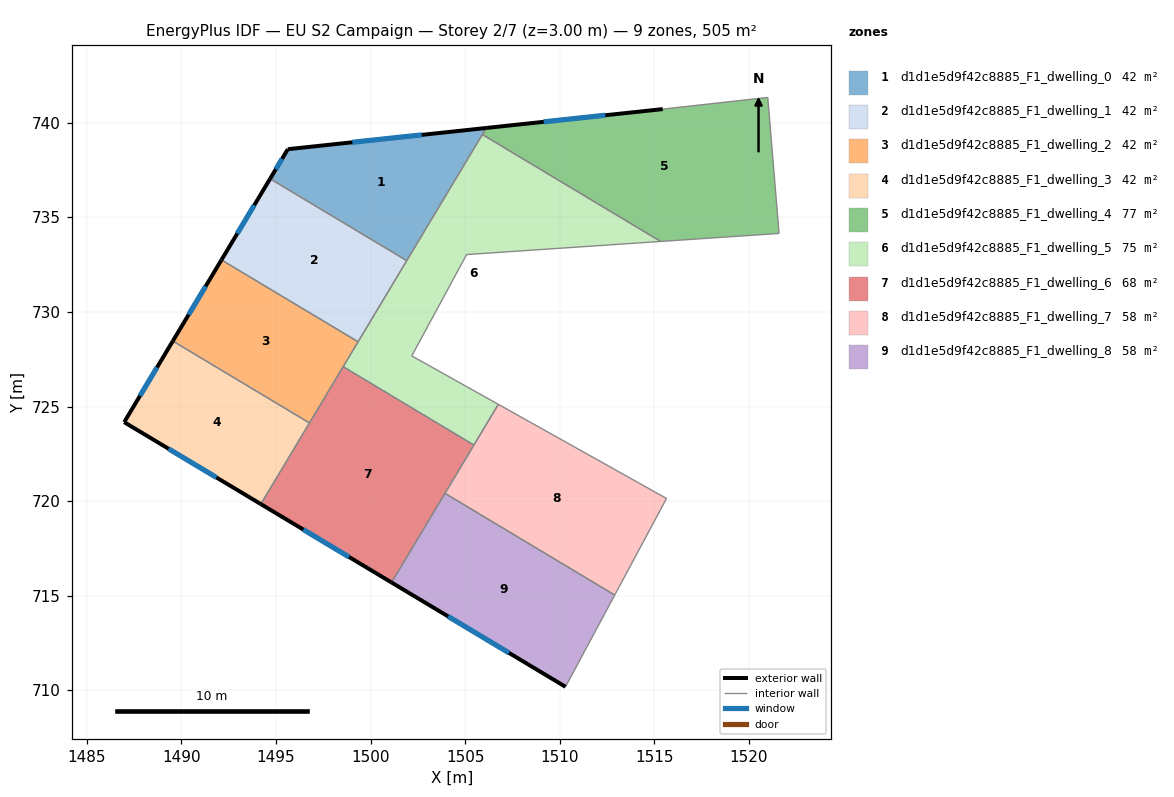
=== STOREY PLAN SPEC (per zone: floor XY polygon, exterior-wall plan segments, windows/doors) ===
zone 1: d1d1e5d9f42c8885_F1_dwelling_0  (42.1 m²)
  floor: (1506.11, 739.73) (1501.91, 732.71) (1494.69, 737.04) (1495.62, 738.61)
  exterior wall: (1495.62, 738.61) – (1494.69, 737.04)  [1.8 m]
    window: (1495.32, 738.10) – (1494.99, 737.55)  [0.7 m²]
  exterior wall: (1506.11, 739.73) – (1495.62, 738.61)  [10.6 m]
    window: (1502.70, 739.36) – (1499.04, 738.97)  [3.9 m²]
  interior walls: 4
zone 2: d1d1e5d9f42c8885_F1_dwelling_1  (42.1 m²)
  floor: (1501.91, 732.71) (1499.34, 728.42) (1492.12, 732.75) (1494.69, 737.04)
  exterior wall: (1494.69, 737.04) – (1492.12, 732.75)  [5.0 m]
    window: (1493.85, 735.65) – (1492.95, 734.15)  [1.8 m²]
  interior walls: 3
zone 3: d1d1e5d9f42c8885_F1_dwelling_2  (42.1 m²)
  floor: (1499.34, 728.42) (1496.77, 724.13) (1489.55, 728.46) (1492.12, 732.75)
  exterior wall: (1492.12, 732.75) – (1489.55, 728.46)  [5.0 m]
    window: (1491.28, 731.36) – (1490.38, 729.86)  [1.8 m²]
  interior walls: 4
zone 4: d1d1e5d9f42c8885_F1_dwelling_3  (42.1 m²)
  floor: (1496.77, 724.13) (1494.20, 719.84) (1486.97, 724.18) (1489.55, 728.46)
  exterior wall: (1486.97, 724.18) – (1494.20, 719.84)  [8.4 m]
    window: (1489.32, 722.77) – (1491.85, 721.25)  [3.1 m²]
  exterior wall: (1489.55, 728.46) – (1486.97, 724.18)  [5.0 m]
    window: (1488.71, 727.07) – (1487.81, 725.57)  [1.8 m²]
  interior walls: 2
zone 5: d1d1e5d9f42c8885_F1_dwelling_4  (76.8 m²)
  floor: (1521.00, 741.34) (1521.59, 734.15) (1515.33, 733.73) (1505.91, 739.38) (1506.01, 739.55) (1506.11, 739.73) (1515.44, 740.72)
  exterior wall: (1515.44, 740.72) – (1506.11, 739.73)  [9.4 m]
    window: (1512.41, 740.40) – (1509.15, 740.05)  [3.4 m²]
  interior walls: 6
zone 6: d1d1e5d9f42c8885_F1_dwelling_5  (75.5 m²)
  floor: (1515.33, 733.73) (1514.46, 733.67) (1514.20, 733.65) (1505.08, 733.04) (1502.18, 727.68) (1506.75, 725.12) (1505.46, 722.96) (1498.55, 727.11) (1505.91, 739.38)
  interior walls: 11
zone 7: d1d1e5d9f42c8885_F1_dwelling_6  (68.2 m²)
  floor: (1505.46, 722.96) (1501.11, 715.70) (1494.20, 719.84) (1498.55, 727.11)
  exterior wall: (1494.20, 719.84) – (1501.11, 715.70)  [8.1 m]
    window: (1496.44, 718.50) – (1498.86, 717.05)  [3.0 m²]
  interior walls: 5
zone 8: d1d1e5d9f42c8885_F1_dwelling_7  (58.2 m²)
  floor: (1515.64, 720.14) (1512.91, 715.04) (1503.93, 720.41) (1506.75, 725.12)
  interior walls: 5
zone 9: d1d1e5d9f42c8885_F1_dwelling_8  (58.2 m²)
  floor: (1512.91, 715.04) (1510.30, 710.19) (1501.11, 715.70) (1503.93, 720.41)
  exterior wall: (1501.11, 715.70) – (1510.30, 710.19)  [10.7 m]
    window: (1504.10, 713.91) – (1507.31, 711.98)  [3.9 m²]
  interior walls: 3

=== DERIVED (storey summary) ===
Building: EU S2 Campaign
Storey: 2 of 7  (floor level z = 3.00 m)
Storey gross floor area: 505.4 m²
Zones on this storey: 9
  - d1d1e5d9f42c8885_F1_dwelling_0: floor 42.1 m²; exterior wall 12.4 m (37.1 m²); 2 window(s) 4.5 m²; WWR 12.2%
  - d1d1e5d9f42c8885_F1_dwelling_1: floor 42.1 m²; exterior wall 5.0 m (15.0 m²); 1 window(s) 1.8 m²; WWR 12.2%
  - d1d1e5d9f42c8885_F1_dwelling_2: floor 42.1 m²; exterior wall 5.0 m (15.0 m²); 1 window(s) 1.8 m²; WWR 12.2%
  - d1d1e5d9f42c8885_F1_dwelling_3: floor 42.1 m²; exterior wall 13.4 m (40.3 m²); 2 window(s) 4.9 m²; WWR 12.2%
  - d1d1e5d9f42c8885_F1_dwelling_4: floor 76.8 m²; exterior wall 9.4 m (28.1 m²); 1 window(s) 3.4 m²; WWR 12.2%
  - d1d1e5d9f42c8885_F1_dwelling_5: floor 75.5 m²
  - d1d1e5d9f42c8885_F1_dwelling_6: floor 68.2 m²; exterior wall 8.1 m (24.2 m²); 1 window(s) 3.0 m²; WWR 12.2%
  - d1d1e5d9f42c8885_F1_dwelling_7: floor 58.2 m²
  - d1d1e5d9f42c8885_F1_dwelling_8: floor 58.2 m²; exterior wall 10.7 m (32.2 m²); 1 window(s) 3.9 m²; WWR 12.2%
Zone adjacency (shared interzone walls):
  - d1d1e5d9f42c8885_F1_dwelling_0 ↔ d1d1e5d9f42c8885_F1_dwelling_1
  - d1d1e5d9f42c8885_F1_dwelling_0 ↔ d1d1e5d9f42c8885_F1_dwelling_4
  - d1d1e5d9f42c8885_F1_dwelling_0 ↔ d1d1e5d9f42c8885_F1_dwelling_5
  - d1d1e5d9f42c8885_F1_dwelling_1 ↔ d1d1e5d9f42c8885_F1_dwelling_2
  - d1d1e5d9f42c8885_F1_dwelling_1 ↔ d1d1e5d9f42c8885_F1_dwelling_5
  - d1d1e5d9f42c8885_F1_dwelling_2 ↔ d1d1e5d9f42c8885_F1_dwelling_3
  - d1d1e5d9f42c8885_F1_dwelling_2 ↔ d1d1e5d9f42c8885_F1_dwelling_5
  - d1d1e5d9f42c8885_F1_dwelling_2 ↔ d1d1e5d9f42c8885_F1_dwelling_6
  - d1d1e5d9f42c8885_F1_dwelling_3 ↔ d1d1e5d9f42c8885_F1_dwelling_6
  - d1d1e5d9f42c8885_F1_dwelling_4 ↔ d1d1e5d9f42c8885_F1_dwelling_5
  - d1d1e5d9f42c8885_F1_dwelling_5 ↔ d1d1e5d9f42c8885_F1_dwelling_6
  - d1d1e5d9f42c8885_F1_dwelling_5 ↔ d1d1e5d9f42c8885_F1_dwelling_7
  - d1d1e5d9f42c8885_F1_dwelling_6 ↔ d1d1e5d9f42c8885_F1_dwelling_7
  - d1d1e5d9f42c8885_F1_dwelling_6 ↔ d1d1e5d9f42c8885_F1_dwelling_8
  - d1d1e5d9f42c8885_F1_dwelling_7 ↔ d1d1e5d9f42c8885_F1_dwelling_8